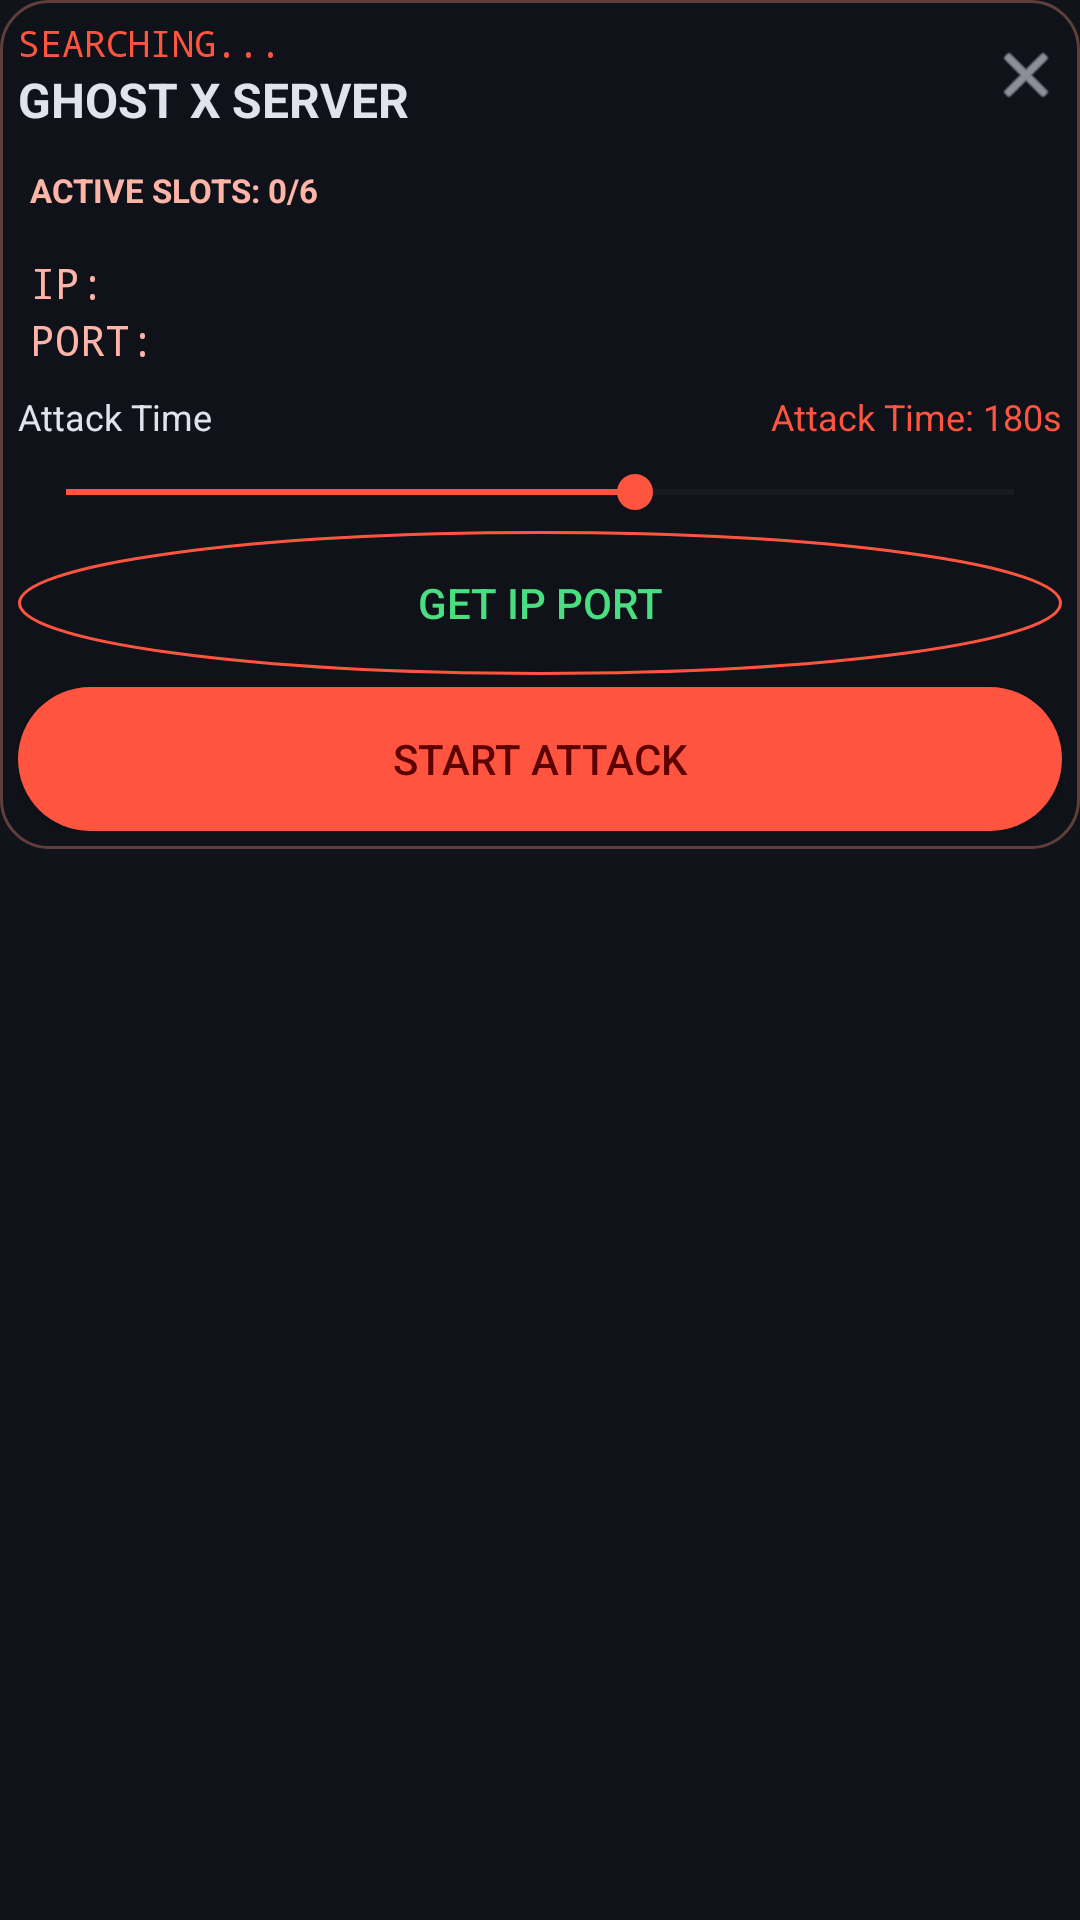

The Android layout XML behind this screen, and the referenced resources:
<!-- AndroidManifest.xml: application theme Theme.Officialrino -->
<!-- res/layout/floating_window.xml -->
<?xml version="1.0" encoding="utf-8"?>
<FrameLayout xmlns:android="http://schemas.android.com/apk/res/android"
    xmlns:app="http://schemas.android.com/apk/res-auto"
    android:id="@+id/root_container"
    android:layout_width="250dp"
    android:layout_height="wrap_content"
    android:background="@android:color/transparent">

    
    <FrameLayout
        android:id="@+id/minimized_layout"
        android:layout_width="match_parent"
        android:layout_height="match_parent"
        android:background="@drawable/floating_logo_bg"
        android:visibility="gone">
        <ImageView
            android:layout_width="match_parent"
            android:layout_height="match_parent"
            android:src="@drawable/floating_logo"
            android:scaleType="fitCenter"
            android:padding="12dp"
            android:layout_gravity="center" />
    </FrameLayout>

    
    <LinearLayout
        android:id="@+id/content_layout"
        android:layout_width="match_parent"
        android:layout_height="wrap_content"
        android:orientation="vertical"
        android:background="@drawable/floating_bg"
        android:padding="6dp">

        
        <RelativeLayout
            android:id="@+id/header_layout"
            android:layout_width="match_parent"
            android:layout_height="wrap_content"
            android:layout_marginBottom="8dp">

            <TextView
                android:id="@+id/float_status_text"
                android:layout_width="wrap_content"
                android:layout_height="wrap_content"
                android:text="SEARCHING..."
                android:textColor="#ff5540"
                android:textSize="12sp"
                android:fontFamily="monospace" />

            <TextView
                android:layout_width="wrap_content"
                android:layout_height="wrap_content"
                android:layout_below="@id/float_status_text"
                android:text="GHOST X SERVER"
                android:textColor="#e0e2ec"
                android:textSize="16sp"
                android:textStyle="bold" />

            <ImageView
                android:id="@+id/close_button"
                android:layout_width="24dp"
                android:layout_height="24dp"
                android:layout_alignParentEnd="true"
                android:layout_centerVertical="true"
                android:src="@android:drawable/ic_menu_close_clear_cancel"
                android:tint="#e0e2ec" />
        </RelativeLayout>

        
        <LinearLayout
            android:id="@+id/active_attacks_layout"
            android:layout_width="match_parent"
            android:layout_height="wrap_content"
            android:orientation="vertical"
            android:background="@android:color/transparent"
            android:padding="4dp"
            android:layout_marginBottom="4dp">
            
            <TextView
                android:id="@+id/active_slots_text"
                android:layout_width="wrap_content"
                android:layout_height="wrap_content"
                android:text="ACTIVE SLOTS: 0/6"
                android:textColor="#ffb4a8"
                android:textSize="11sp"
                android:textStyle="bold"
                android:layout_marginBottom="2dp"/>
                
        </LinearLayout>

        
        <LinearLayout
            android:layout_width="match_parent"
            android:layout_height="wrap_content"
            android:orientation="vertical"
            android:background="@android:color/transparent"
            android:padding="4dp"
            android:layout_marginBottom="4dp">

            <TextView
                android:id="@+id/display_ip"
                android:layout_width="wrap_content"
                android:layout_height="wrap_content"
                android:text="IP: "
                android:textColor="#ffb4a8"
                android:fontFamily="monospace" />

            <TextView
                android:id="@+id/display_port"
                android:layout_width="wrap_content"
                android:layout_height="wrap_content"
                android:text="PORT: "
                android:textColor="#ffb4a8"
                android:fontFamily="monospace" />
                

        </LinearLayout>

        
        <RelativeLayout
            android:layout_width="match_parent"
            android:layout_height="wrap_content"
            android:layout_marginBottom="4dp">

            <TextView
                android:layout_width="wrap_content"
                android:layout_height="wrap_content"
                android:text="Attack Time"
                android:textColor="#e0e2ec"
                android:textSize="12sp" />

            <TextView
                android:id="@+id/attack_time_label"
                android:layout_width="wrap_content"
                android:layout_height="wrap_content"
                android:layout_alignParentEnd="true"
                android:text="Attack Time: 180s"
                android:textColor="#ff5540"
                android:textSize="12sp" />

            <SeekBar
                android:id="@+id/duration_seekbar"
                android:layout_width="match_parent"
                android:layout_height="wrap_content"
                android:layout_below="@id/attack_time_label"
                android:layout_marginTop="8dp"
                android:max="5"
                android:progress="3"
                android:thumbTint="#ff5540"
                android:progressTint="#ff5540"
                android:progressBackgroundTint="#32353c" />
        </RelativeLayout>

        
        <LinearLayout
            android:layout_width="match_parent"
            android:layout_height="wrap_content"
            android:orientation="horizontal"
            android:layout_marginBottom="4dp">

            <Button
                android:id="@+id/btn_get_ip_port"
                android:layout_width="match_parent"
                android:layout_height="wrap_content"
                android:text="GET IP PORT"
                android:textColor="#4ade80"
                android:background="@drawable/floating_button_outline_bg" />
        </LinearLayout>



        
        <Button
            android:id="@+id/float_execute_button"
            android:layout_width="match_parent"
            android:layout_height="wrap_content"
            android:text="START ATTACK"
            android:textColor="#5c0000"
            android:background="@drawable/floating_button_bg" />

        
        <TextView
            android:id="@+id/terminal_log"
            android:layout_width="match_parent"
            android:layout_height="wrap_content"
            android:text=""
            android:textColor="#ebbbb4"
            android:textSize="10sp"
            android:fontFamily="monospace"
            android:layout_marginTop="8dp"
            android:visibility="gone" />

    </LinearLayout>

</FrameLayout>
<!-- resources referenced by this layout -->
<resources>
  <!-- drawable floating_bg (drawable) -->
  <?xml version="1.0" encoding="utf-8"?>
  <shape xmlns:android="http://schemas.android.com/apk/res/android">
      <solid android:color="#CC10131a" />
      <corners android:radius="16dp" />
      <stroke android:width="1dp" android:color="#603e39" />
  </shape>
  <!-- drawable floating_button_bg (drawable) -->
  <?xml version="1.0" encoding="utf-8"?>
  <shape xmlns:android="http://schemas.android.com/apk/res/android">
      <solid android:color="#ff5540" />
      <corners android:radius="24dp" />
  </shape>
  <!-- drawable floating_button_outline_bg (drawable) -->
  <?xml version="1.0" encoding="utf-8"?>
  <shape xmlns:android="http://schemas.android.com/apk/res/android"
      android:shape="oval">
      <solid android:color="@android:color/transparent" />
      <stroke android:width="1dp" android:color="#ff5540" />
  </shape>
  <!-- drawable floating_logo_bg (drawable) -->
  <?xml version="1.0" encoding="utf-8"?>
  <shape xmlns:android="http://schemas.android.com/apk/res/android"
      android:shape="oval">
      <solid android:color="#0b0e15" />
      <stroke android:width="2dp" android:color="#ff5540" />
  </shape>
  <style name="Theme.Officialrino" parent="Theme.MaterialComponents.DayNight.NoActionBar">
          
          <item name="colorPrimary">@color/frozen_primary</item>
          <item name="colorPrimaryVariant">@color/frozen_primary_dark</item>
          <item name="colorOnPrimary">@color/white</item>
          
          <item name="colorSecondary">@color/frozen_secondary</item>
          <item name="colorSecondaryVariant">@color/frozen_secondary</item>
          <item name="colorOnSecondary">@color/frozen_background</item>
          
          <item name="android:statusBarColor">@color/frozen_background</item>
          
          <item name="android:navigationBarColor">@color/frozen_background</item>
          
          <item name="android:windowBackground">@color/frozen_background</item>
      </style>
  <color name="frozen_primary">#ff5540</color>
  <color name="frozen_primary_dark">#690100</color>
  <color name="white">#FFFFFFFF</color>
  <color name="frozen_secondary">#FFFFFF</color>
  <color name="frozen_background">#10131a</color>
</resources>
